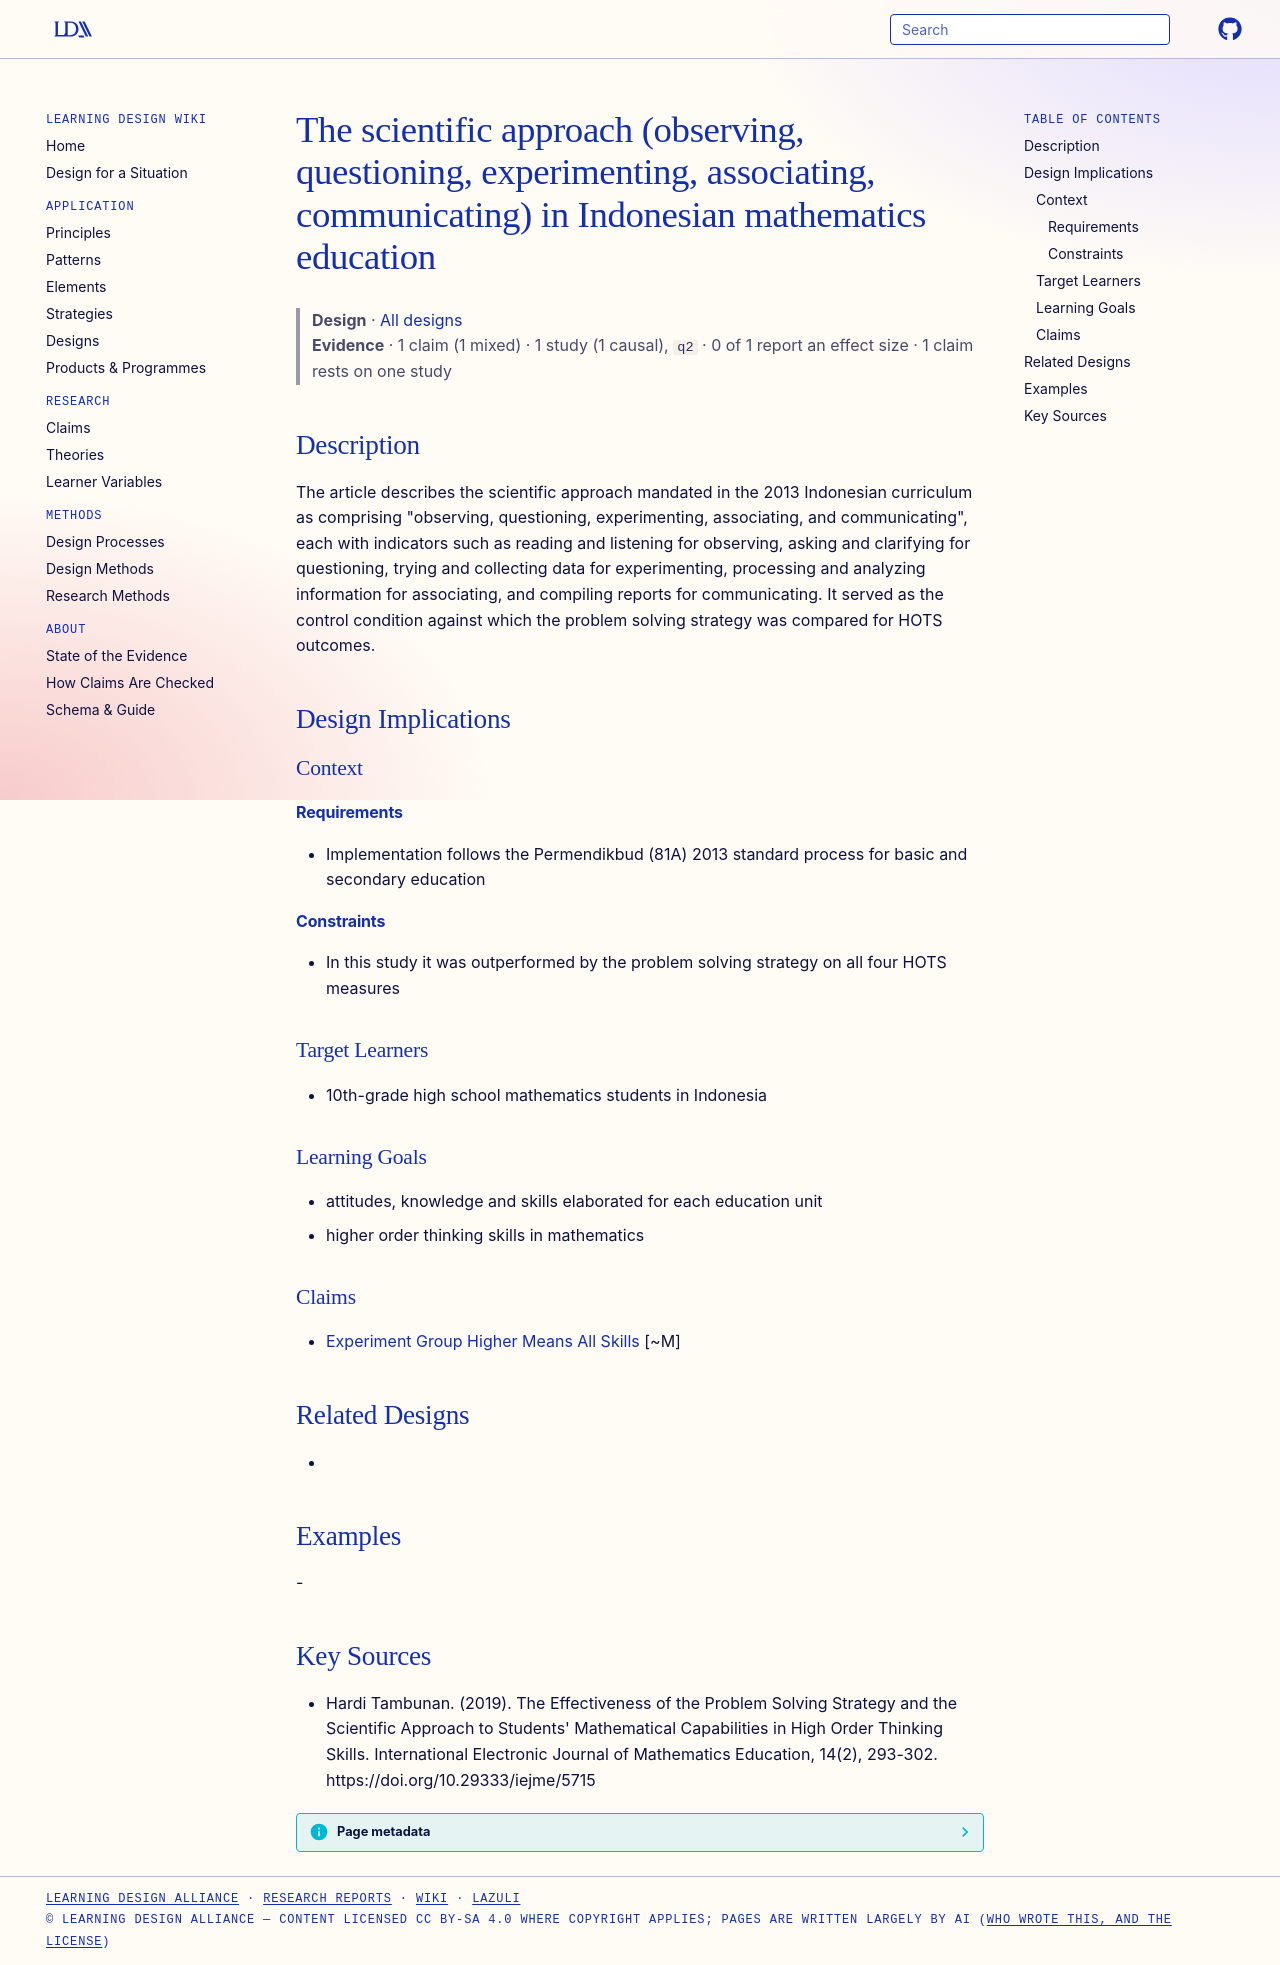

repository: Learning-Design-Alliance/learning-wiki · page: designs/scientific-approach-five-activities-indonesia/index.html · generator: mkdocs

---
type: design
id: scientific-approach-five-activities-indonesia
title: The scientific approach (observing, questioning, experimenting, associating, communicating) in Indonesian mathematics education
description: "The article describes the scientific approach mandated in the 2013 Indonesian curriculum as comprising \"observing, questioning, experimenting, associating, and communicating\", each with indicators such as reading and..."
status: review
generated:
  by: "process:settle-candidates"
  at: 2026-11-02
sources:
  - id: hardi-tambunan-2019
    resource: "https://doi.org/10.29333/iejme/5715"
    title: "Hardi Tambunan. (2019). The Effectiveness of the Problem Solving Strategy and the Scientific Approach to Students' Mathematical Capabilities in High Order Thinking Skills. International Electronic Journal of Mathematics Education, 14(2), 293-302. https://doi.org/10.29333/iejme/5715"
    author: Hardi Tambunan
---

# The scientific approach (observing, questioning, experimenting, associating, communicating) in Indonesian mathematics education

> **Design** · [All designs](index.md)
> **Evidence** · 1 claim (1 mixed) · 1 study (1 causal), `q2` · 0 of 1 report an effect size · 1 claim rests on one study

## Description
The article describes the scientific approach mandated in the 2013 Indonesian curriculum as comprising "observing, questioning, experimenting, associating, and communicating", each with indicators such as reading and listening for observing, asking and clarifying for questioning, trying and collecting data for experimenting, processing and analyzing information for associating, and compiling reports for communicating. It served as the control condition against which the problem solving strategy was compared for HOTS outcomes.

## Design Implications

### Context
#### Requirements
- Implementation follows the Permendikbud (81A) 2013 standard process for basic and secondary education
#### Constraints
- In this study it was outperformed by the problem solving strategy on all four HOTS measures

### Target Learners
- 10th-grade high school mathematics students in Indonesia

### Learning Goals
- attitudes, knowledge and skills elaborated for each education unit
- higher order thinking skills in mathematics

### Claims
- [Experiment Group Higher Means All Skills](../claims/experiment-group-higher-means-all-skills.md) [~M]

## Related Designs
- 

## Examples
-

## Key Sources
- Hardi Tambunan. (2019). The Effectiveness of the Problem Solving Strategy and the Scientific Approach to Students' Mathematical Capabilities in High Order Thinking Skills. International Electronic Journal of Mathematics Education, 14(2), 293-302. https://doi.org/10.29333/iejme/5715
